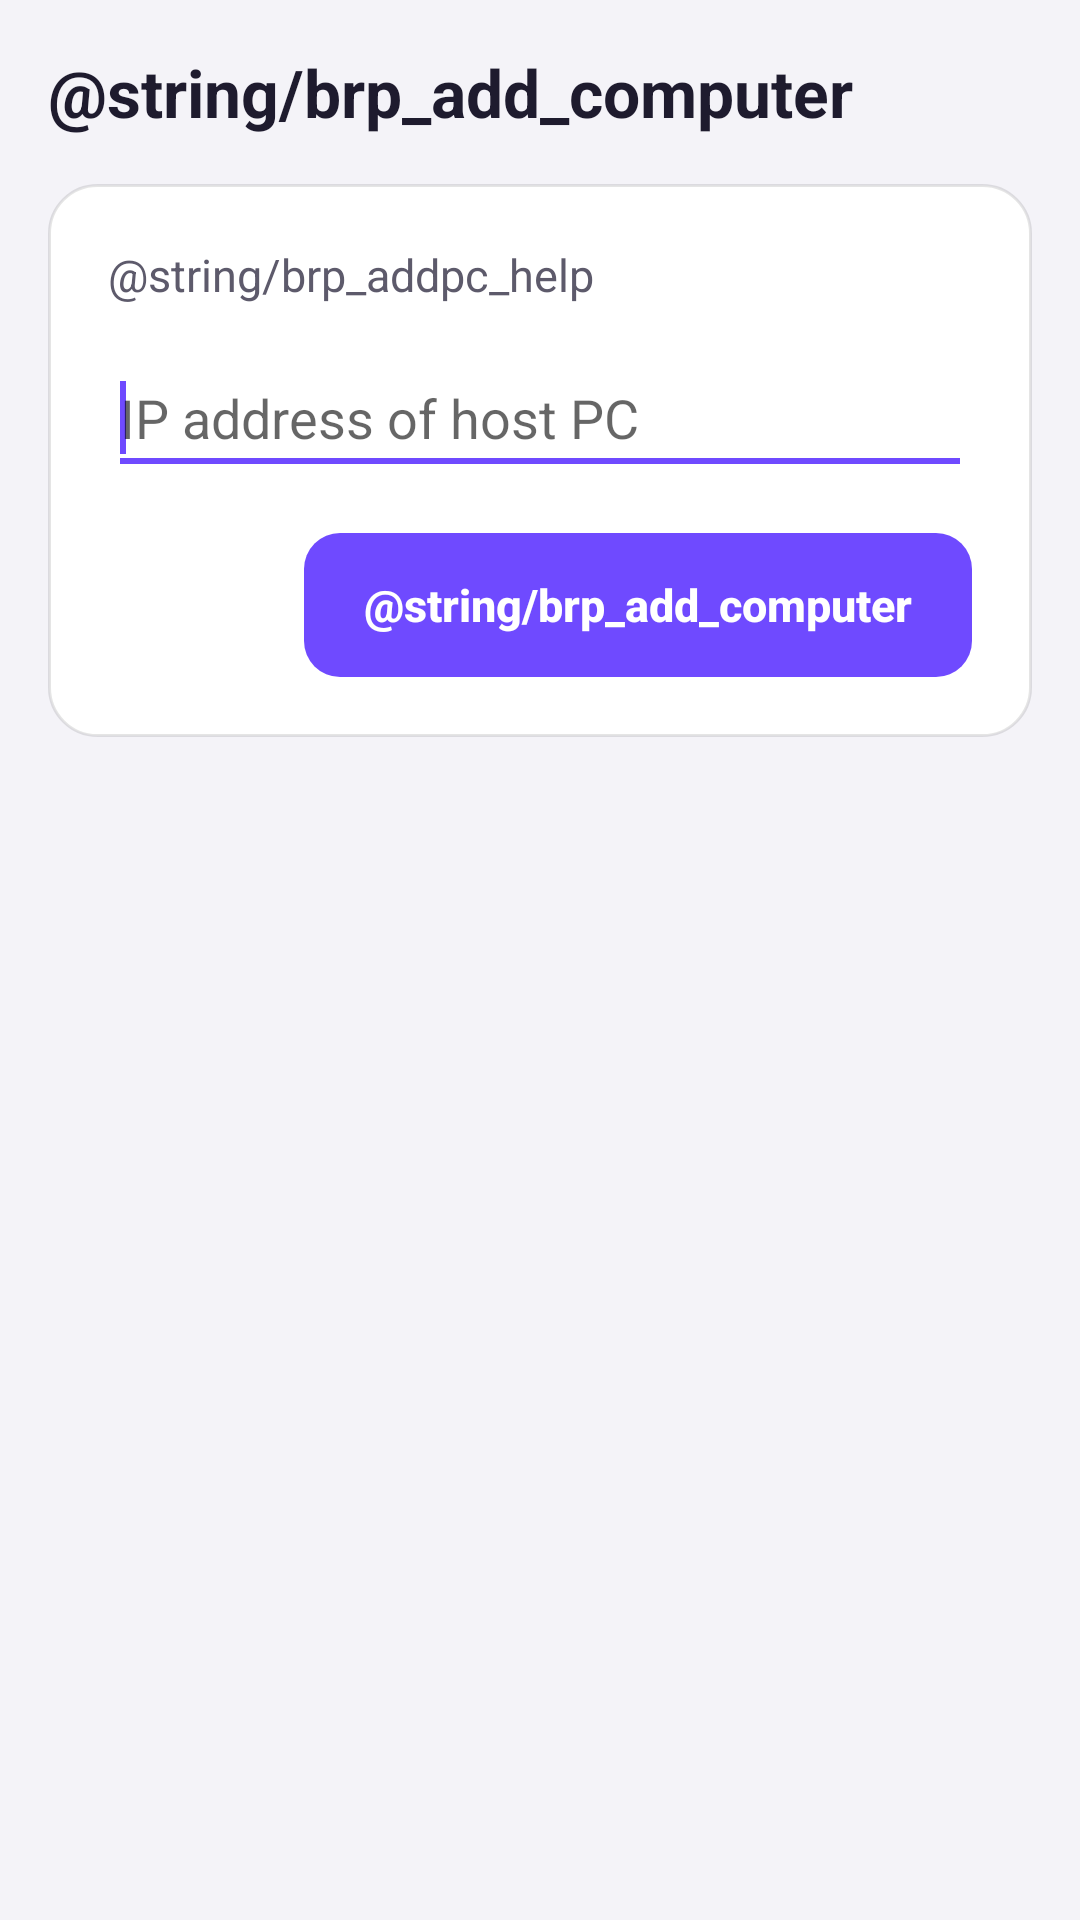

Layout XML and referenced resources for this Android screen:
<!-- AndroidManifest.xml: application theme AppTheme -->
<!-- res/layout/activity_add_computer_manually.xml -->
<?xml version="1.0" encoding="utf-8"?>
<ScrollView xmlns:android="http://schemas.android.com/apk/res/android"
    xmlns:tools="http://schemas.android.com/tools"
    android:layout_width="match_parent"
    android:layout_height="match_parent"
    android:fillViewport="true"
    tools:context=".preferences.AddComputerManually">

    <LinearLayout
        android:layout_width="match_parent"
        android:layout_height="wrap_content"
        android:orientation="vertical"
        android:paddingStart="@dimen/brp_content_side_padding"
        android:paddingEnd="@dimen/brp_content_side_padding"
        android:paddingTop="@dimen/activity_vertical_margin"
        android:paddingBottom="@dimen/activity_vertical_margin">

        <TextView
            android:id="@+id/manuallyAddPcText"
            android:layout_width="match_parent"
            android:layout_height="wrap_content"
            android:accessibilityHeading="true"
            android:preferKeepClear="true"
            android:text="@string/brp_add_computer"
            android:textColor="@color/brp_text"
            android:textSize="22sp"
            android:textStyle="bold" />

        <LinearLayout
            android:layout_width="match_parent"
            android:layout_height="wrap_content"
            android:layout_marginTop="16dp"
            android:background="@drawable/brp_card"
            android:orientation="vertical"
            android:padding="20dp">

            <TextView
                android:layout_width="match_parent"
                android:layout_height="wrap_content"
                android:lineSpacingMultiplier="1.15"
                android:text="@string/brp_addpc_help"
                android:textColor="@color/brp_text_secondary"
                android:textSize="15sp" />

            <EditText
                android:id="@+id/hostTextView"
                android:layout_width="match_parent"
                android:layout_height="wrap_content"
                android:layout_marginTop="12dp"
                android:minHeight="@dimen/brp_touch_target"
                android:singleLine="true"
                android:preferKeepClear="true"
                android:imeOptions="actionDone"
                android:inputType="textNoSuggestions|textUri"
                android:textColor="@color/brp_text"
                android:hint="@string/ip_hint">

                <requestFocus />
            </EditText>

            <Button
                android:id="@+id/addPcButton"
                style="@style/Brp.Button.Primary"
                android:layout_gravity="end"
                android:layout_marginTop="16dp"
                android:preferKeepClear="true"
                android:text="@string/brp_add_computer" />
        </LinearLayout>
    </LinearLayout>
</ScrollView>
<!-- resources referenced by this layout -->
<resources>
  <color name="brp_text">#1E1B2E</color>
  <color name="brp_text_secondary">#5D5A6B</color>
  <dimen name="activity_vertical_margin">16dp</dimen>
  <dimen name="brp_content_side_padding">16dp</dimen>
  <dimen name="brp_touch_target">48dp</dimen>
  <!-- drawable brp_card (drawable) -->
  <?xml version="1.0" encoding="utf-8"?>
  <ripple xmlns:android="http://schemas.android.com/apk/res/android"
      android:color="@color/brp_ripple">
      <item android:id="@android:id/mask">
          <shape android:shape="rectangle">
              <corners android:radius="@dimen/brp_radius_card" />
              <solid android:color="#FFFFFFFF" />
          </shape>
      </item>
      <item>
          <shape android:shape="rectangle">
              <corners android:radius="@dimen/brp_radius_card" />
              <solid android:color="@color/brp_surface" />
              <stroke android:width="1dp" android:color="@color/brp_outline" />
          </shape>
      </item>
  </ripple>
  <string name="brp_add_computer">Computer hinzufügen</string>
  <string name="brp_addpc_help">Gib die IP-Adresse oder den Namen des Computers ein. Mit Tailscale, Headscale oder ZeroTier verwendest du seine Adresse in diesem Netzwerk (zum Beispiel 100.x.y.z).</string>
  <string name="ip_hint">IP address of host PC</string>
  <style name="Brp.Button.Primary">
          <item name="android:background">@drawable/brp_button_primary</item>
          <item name="android:textColor">@color/brp_on_primary</item>
      </style>
  <style name="AppTheme" parent="AppBaseTheme">
          
          <item name="android:windowActionBar">false</item>
          <item name="android:windowNoTitle">true</item>
      </style>
  <color name="brp_ripple">#1F1E1B2E</color>
  <dimen name="brp_radius_card">16dp</dimen>
  <color name="brp_surface">#FFFFFF</color>
  <color name="brp_outline">#1A000000</color>
  <!-- drawable brp_button_primary (drawable) -->
  <?xml version="1.0" encoding="utf-8"?>
  <ripple xmlns:android="http://schemas.android.com/apk/res/android"
      android:color="@color/brp_on_primary_ripple">
      <item>
          <selector>
              <item android:state_enabled="false">
                  <shape android:shape="rectangle">
                      <corners android:radius="@dimen/brp_radius_button" />
                      <solid android:color="@color/brp_chip_neutral" />
                  </shape>
              </item>
              <item android:state_focused="true">
                  <layer-list>
                      <item>
                          <shape android:shape="rectangle">
                              <corners android:radius="@dimen/brp_radius_button" />
                              <solid android:color="@color/brp_primary" />
                              <stroke android:width="@dimen/brp_focus_ring" android:color="@color/brp_focus" />
                          </shape>
                      </item>
                  </layer-list>
              </item>
              <item>
                  <shape android:shape="rectangle">
                      <corners android:radius="@dimen/brp_radius_button" />
                      <solid android:color="@color/brp_primary" />
                  </shape>
              </item>
          </selector>
      </item>
  </ripple>
  <color name="brp_on_primary">#FFFFFF</color>
  <style name="AppBaseTheme" parent="android:Theme" />
  <color name="brp_on_primary_ripple">#3DFFFFFF</color>
  <dimen name="brp_radius_button">12dp</dimen>
  <color name="brp_chip_neutral">#14000000</color>
  <color name="brp_primary">#6F4AFF</color>
  <dimen name="brp_focus_ring">3dp</dimen>
  <color name="brp_focus">#5B3AE6</color>
</resources>
